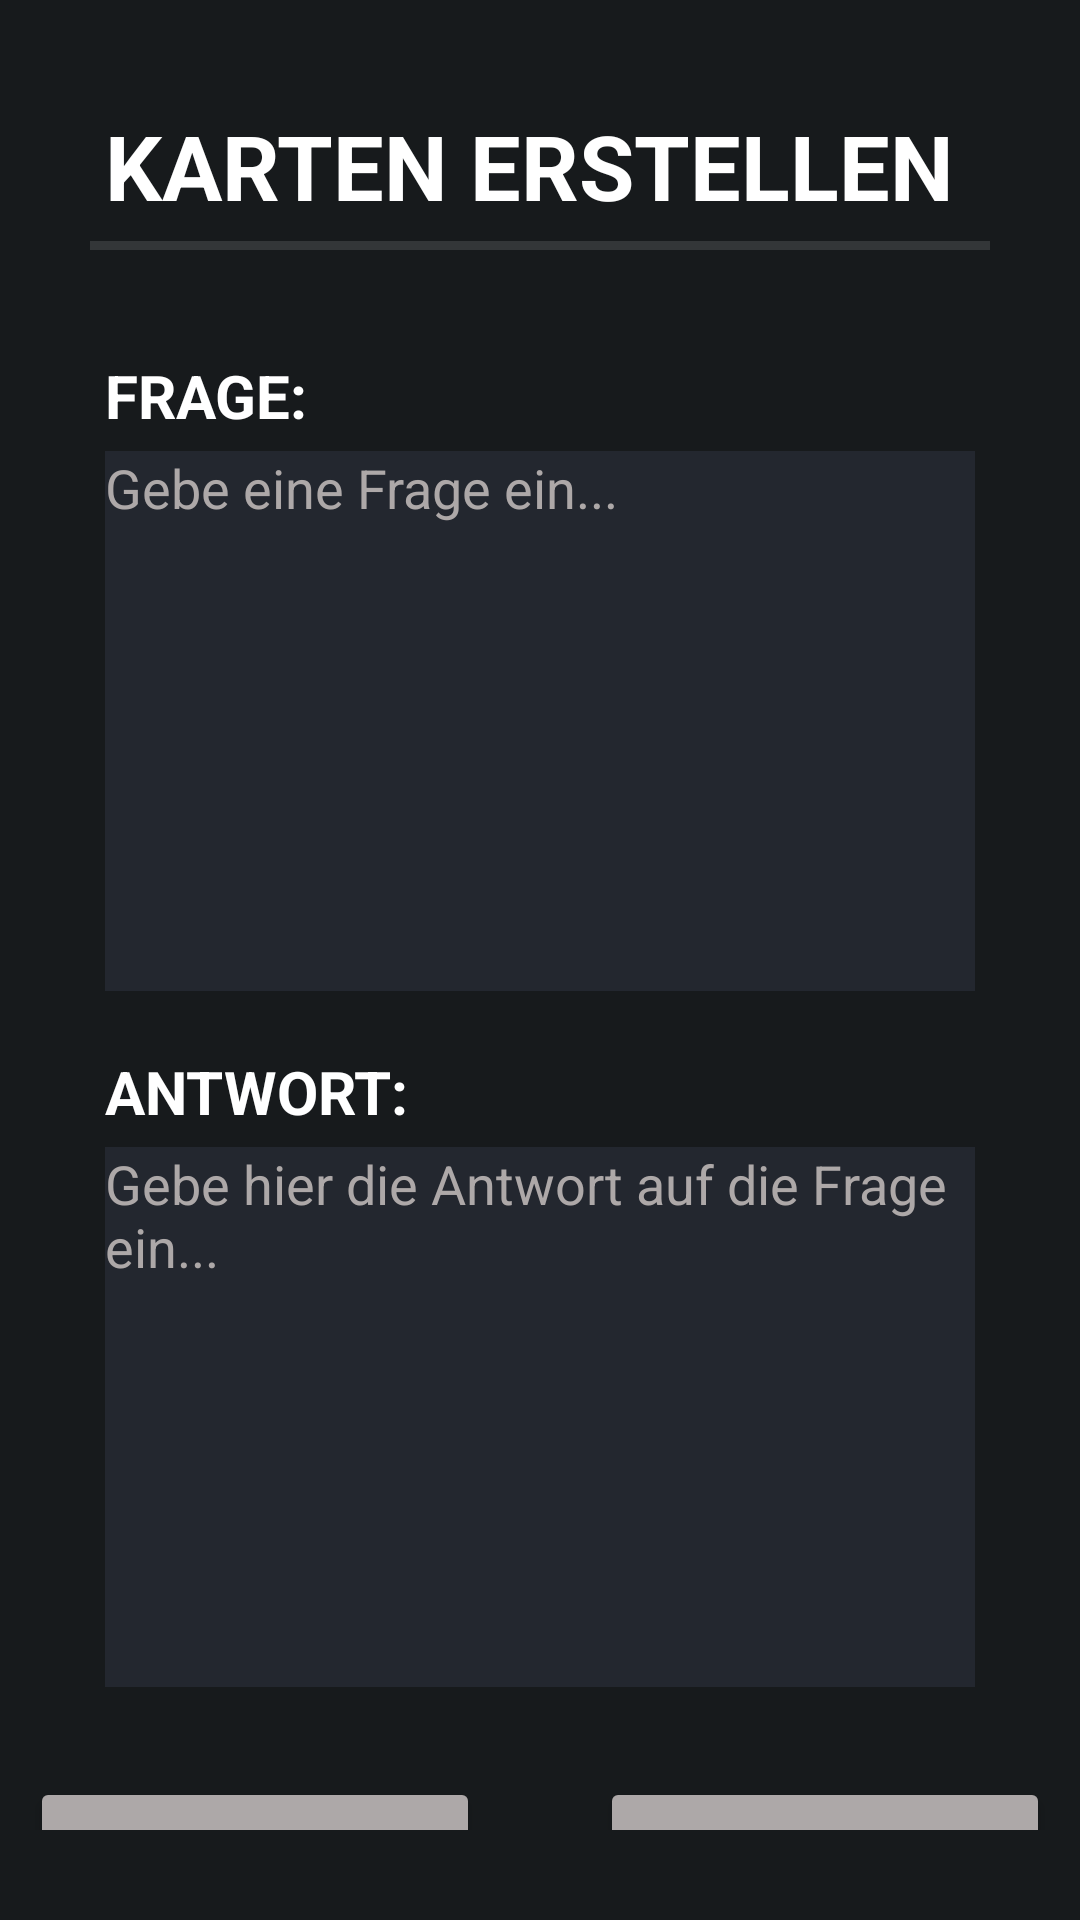

Layout XML and referenced resources for this Android screen:
<!-- AndroidManifest.xml: application theme Theme.GoalApp -->
<!-- res/layout/activity_karte_erstellen.xml -->
<?xml version="1.0" encoding="utf-8"?>
<androidx.constraintlayout.widget.ConstraintLayout xmlns:android="http://schemas.android.com/apk/res/android"
    xmlns:app="http://schemas.android.com/apk/res-auto"
    xmlns:tools="http://schemas.android.com/tools"
    android:layout_width="match_parent"
    android:layout_height="match_parent"
    tools:context=".KarteErstellen">
    <LinearLayout
        android:layout_width="match_parent"
        android:layout_height="match_parent"
        android:background="@color/midnight"
        android:orientation="vertical">

        <TextView
            android:id="@+id/stapelErzeugenHeader"
            android:layout_width="match_parent"
            android:layout_height="wrap_content"
            android:layout_marginHorizontal="35dp"
            android:layout_marginTop="35dp"
            android:layout_marginBottom="5dp"
            android:text="KARTEN ERSTELLEN"
            android:textStyle="bold"
            android:textColor="@color/white"
            android:textSize="30dp" />

        <View
            android:id="@+id/divider"
            android:layout_width="match_parent"
            android:layout_height="3dp"
            android:background="?android:attr/listDivider"
            android:layout_marginHorizontal="30dp"
            android:backgroundTint="@color/white"/>

        <TextView
            android:id="@+id/stapelErzeugenNameHeader"
            android:layout_width="match_parent"
            android:layout_height="wrap_content"
            android:layout_marginHorizontal="35dp"
            android:layout_marginTop="35dp"
            android:layout_marginBottom="5dp"
            android:text="FRAGE:"
            android:textStyle="bold"
            android:textColor="@color/white"
            android:textSize="20dp" />

        <EditText
            android:id="@+id/frageEdit"
            android:layout_width="match_parent"
            android:layout_height="180dp"
            android:layout_marginHorizontal="35dp"
            android:layout_marginBottom="5dp"
            android:background="@color/midnight_light"
            android:hint="Gebe eine Frage ein..."
            android:gravity="top"
            android:textColorHint="@color/lightgrey"
            android:textColor="@color/white"/>

        <TextView
            android:id="@+id/stapelErzeugenBeschrHeader"
            android:layout_width="match_parent"
            android:layout_height="wrap_content"
            android:layout_marginHorizontal="35dp"
            android:layout_marginTop="15dp"
            android:layout_marginBottom="5dp"
            android:text="ANTWORT:"
            android:textStyle="bold"
            android:textColor="@color/white"
            android:textSize="20dp" />


        <EditText
            android:id="@+id/antwortEdit"
            android:layout_width="match_parent"
            android:layout_height="180dp"
            android:layout_marginHorizontal="35dp"
            android:background="@color/midnight_light"
            android:hint="Gebe hier die Antwort auf die Frage ein..."
            android:gravity="left"
            android:textColorHint="@color/lightgrey"
            android:textColor="@color/white"/>

        <LinearLayout
            android:layout_width="match_parent"
            android:layout_height="wrap_content"
            android:layout_marginVertical="30dp"
            android:gravity="center_horizontal"
            android:orientation="horizontal">

            <Button
                android:id="@+id/fertig"
                android:layout_width="150dp"
                android:layout_height="50dp"
                android:layout_marginHorizontal="20dp"
                android:backgroundTint="@color/lightgrey"
                android:text="FERTIG"
                app:cornerRadius="2dp" />

            <Button
                android:id="@+id/speichern"
                android:layout_width="150dp"
                android:layout_height="50dp"
                android:layout_marginHorizontal="20dp"
                android:backgroundTint="@color/lightgrey"
                android:text="HINZUFÜGEN"
                app:cornerRadius="2dp" />

        </LinearLayout>

    </LinearLayout>
</androidx.constraintlayout.widget.ConstraintLayout>
<!-- resources referenced by this layout -->
<resources>
  <color name="lightgrey">#ada8a8</color>
  <color name="midnight">#171a1c</color>
  <color name="midnight_light">#23272f</color>
  <color name="white">#FFFFFFFF</color>
  <style name="Theme.GoalApp" parent="Base.Theme.GoalApp" />
  <style name="Base.Theme.GoalApp" parent="Theme.Material3.DayNight">
          
          
      </style>
</resources>
